Run: headless pygame with SDL's dummy video driver; simulated clock (each Clock.tick advances the game by its frame time, no real sleeping); random seed 0; keys injected as events and as key.get_pressed() state; no mouse input.
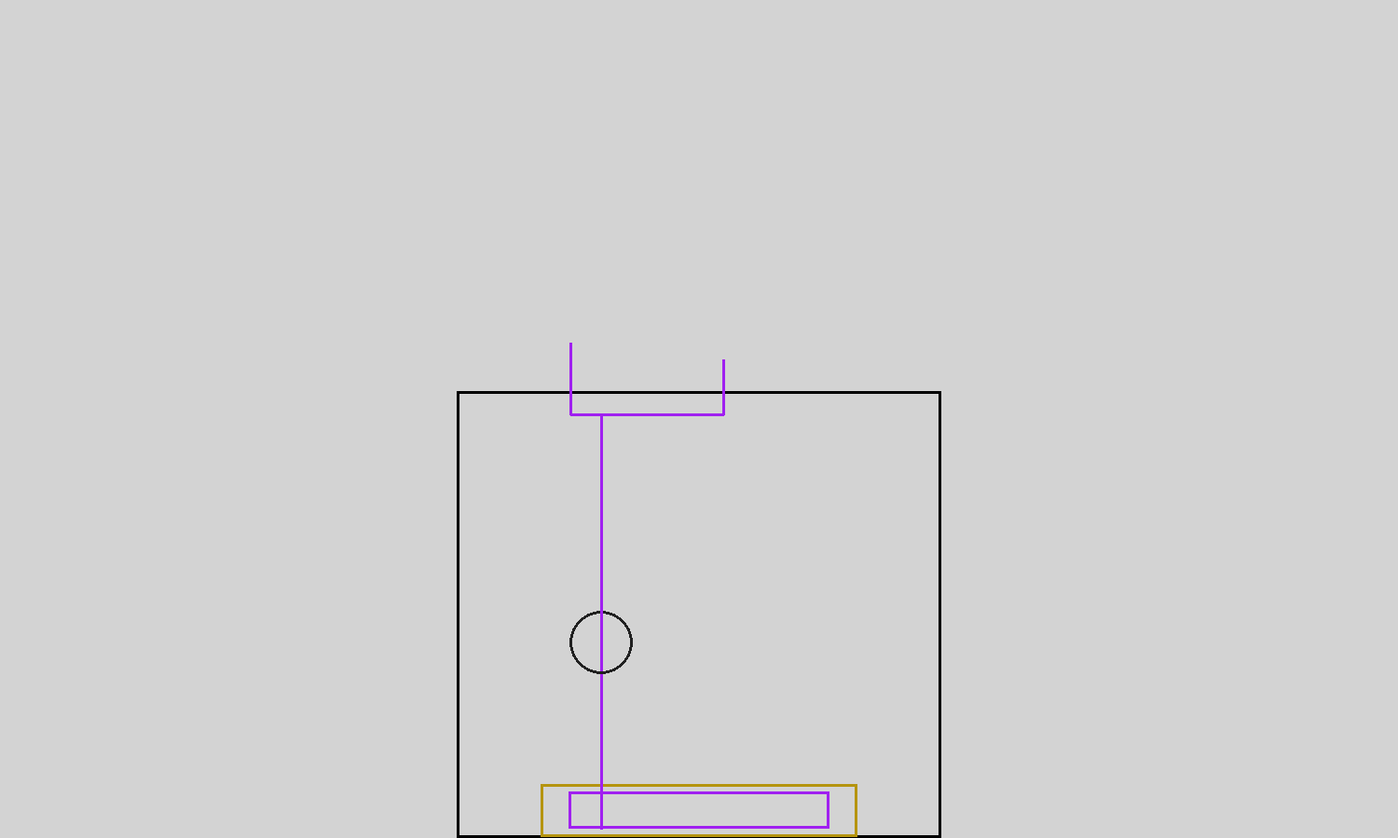
Frame 1 of 4 · flips 1–60 · no input
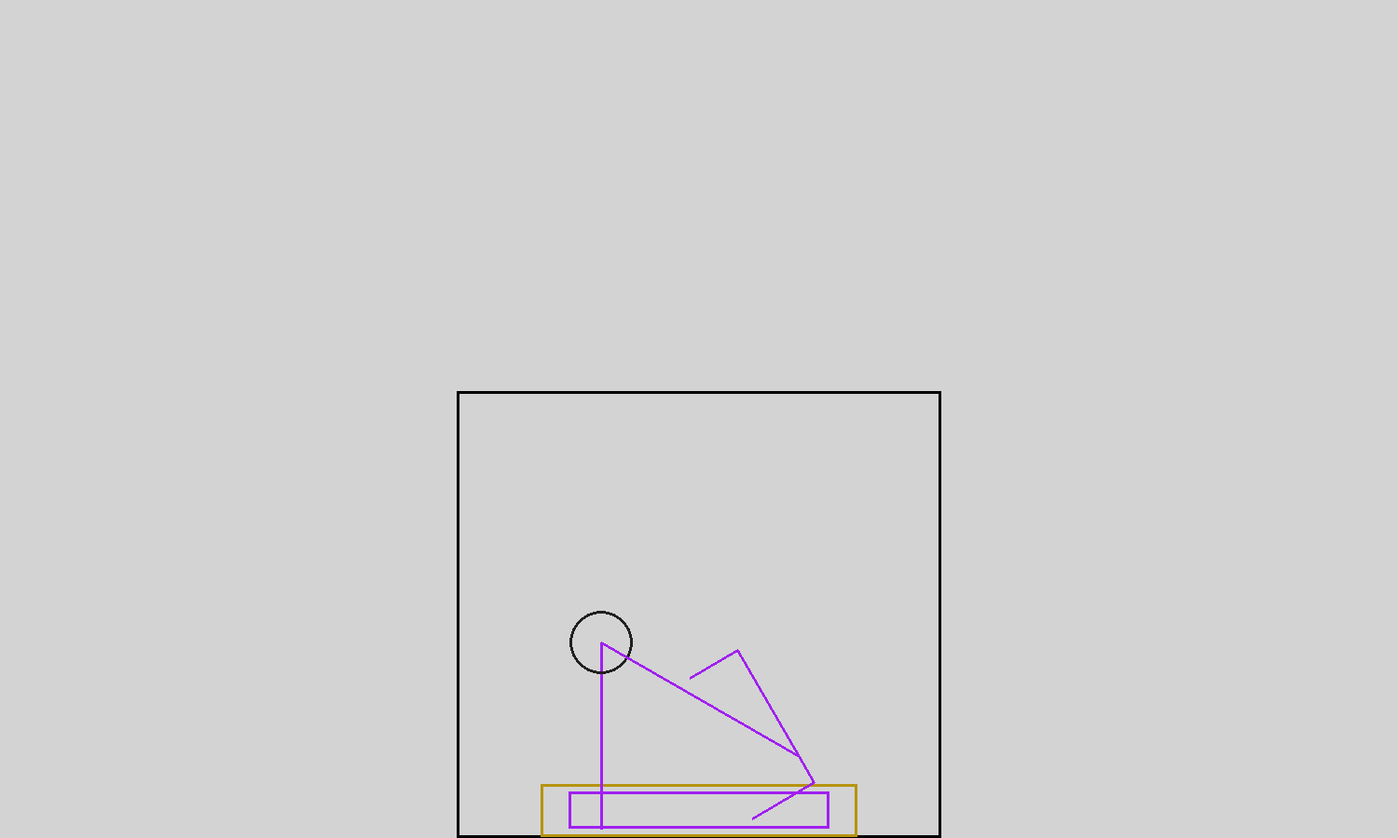
Frame 2 of 4 · flips 61–180 · tapped SPACE, RETURN · held RIGHT (→), D
Frame 3 of 4 · flips 181–300 · held DOWN (↓), S · screen unchanged from frame 2, image omitted
Frame 4 of 4 · flips 301–420 · held LEFT (←), A, UP (↑), W · screen same as frame 1, image omitted

The pygame program that drew these frames:

import pygame
import math

pygame.init()

windowWidth = 1500
windowHeight = 900

window = pygame.display.set_mode((windowWidth, windowHeight))
clock = pygame.time.Clock()
font = pygame.font.SysFont(None, 50)
showScoring = False
lastTime = 0

# field variables

sourceLowHeight = 365
sourceHighHeight = 427

ringHeight = 20
ringLength = 140

ampBottom = 260
ampTop = 440
ampDist = 34

speakerOpeningHeight = 53.4
speakerOpeningWidth = 181

# robot variables

shoulderAngle = 90
wristAngle = 90

armLength = 245

shoulderJoint = [windowWidth / 2.0 - 105, windowHeight-210]
sholderJointToGearRadius = 34
wristJoint = [windowWidth / 2.0 - 105, shoulderJoint[1] - armLength]

L2x = 32.8
#L2x = 52.8
L2y = 76.6
L2 = math.sqrt(math.pow(L2x, 2) + math.pow(L2y, 2))

L3x = 131.1
#L3x = 111.1
L3y = 58.6
L3 = math.sqrt(math.pow(L3x, 2) + math.pow(L3y, 2))


thetaL2 = (math.atan2(L2y, L2x) * 180.0 / math.pi)
thetaL3 = (math.atan2(L3y, L3x) * 180.0 / math.pi)

shooterBottom = [wristJoint[0] - L2x, wristJoint[1]]
shooterTop = [wristJoint[0] - L2x, wristJoint[1] - L2y]

intakeBottom = [wristJoint[0] + L3x, wristJoint[1]]
intakeTop = [wristJoint[0] + L3x, wristJoint[1] - L3y]

def calculateIntakeWristAngle(curwristAngle, shChange):
    
    if( (intakeBottom[0] - shoulderJoint[0]) > (intakeTop[0] - shoulderJoint[0]) ):
        intakeEndToShoulderXOffset = intakeBottom[0] - shoulderJoint[0]
    
    elif( (intakeBottom[0] - shoulderJoint[0]) < (intakeTop[0] - shoulderJoint[0]) ):
        intakeEndToShoulderXOffset = intakeTop[0] - shoulderJoint[0]    

    if(intakeEndToShoulderXOffset > 365):
        desiredWristToIntake = windowWidth / 2.0 + 260 - wristJoint[0]

        if((intakeBottom[0] - shoulderJoint[0]) < (intakeTop[0] - shoulderJoint[0])):
            intakeTopWristAngle = -math.acos(desiredWristToIntake / L3) * 180.0 / math.pi
            theta4calc = intakeTopWristAngle - thetaL3 + 180
            wristAnglecalc = 180 - theta4calc + shoulderAngle

        elif((intakeBottom[0] - shoulderJoint[0]) > (intakeTop[0] - shoulderJoint[0])):
            intakeBottomWristAngle = math.acos(desiredWristToIntake / L3x) * 180.0 / math.pi
            theta4calc = intakeBottomWristAngle + 180
            wristAnglecalc = 180 - theta4calc + shoulderAngle
                   
        return wristAnglecalc 


    else:
        return curwristAngle



run = True
while run:
    for event in pygame.event.get():
        if event.type == pygame.QUIT:
            run = False

    window.fill((211, 211, 211))

    keys = pygame.key.get_pressed()
    shoulderPast = shoulderAngle
    lastTime += 1

    if(keys[pygame.K_a]):
        shoulderAngle += 1
        
    if(keys[pygame.K_d]):
        shoulderAngle -= 1
    
    if(keys[pygame.K_LEFT]):
        wristAngle -= 1
    
    if(keys[pygame.K_RIGHT]):
        wristAngle += 1

    if(keys[pygame.K_SPACE]):
        # check if shoulder is raising or dropping to get viable solution
        shoulderChange = shoulderAngle-shoulderPast
        wristAngle = calculateIntakeWristAngle(wristAngle, shoulderChange)
    
    if(keys[pygame.K_t]):
        if(lastTime > 15):
            lastTime = 0
            if(showScoring):
                showScoring = False
            else:
                showScoring = True

    if(keys[pygame.K_i]):
        shoulderAngle = 27
        wristAngle = 14

    if(keys[pygame.K_p]):
        shoulderAngle = 63 - 90
        wristAngle = 20

    if(keys[pygame.K_o]):
        shoulderAngle = 1
        wristAngle = 117

    if(keys[pygame.K_l]):
        shoulderAngle = 63 - 90
        wristAngle = -99

    if(keys[pygame.K_k]):
        shoulderAngle = 38
        wristAngle = -97
    

    theta4 = 180 + shoulderAngle - wristAngle
    absThetaL2 = theta4 - thetaL2
    absThetaL3 = theta4 - 180 + thetaL3   

    wristJoint[0] = (math.cos(shoulderAngle * math.pi / 180.0) * armLength) + shoulderJoint[0] 
    wristJoint[1] = shoulderJoint[1] - (math.sin(shoulderAngle * math.pi / 180.0) * armLength)

    shooterTop[0] = wristJoint[0] + L2 * math.cos(absThetaL2 * math.pi / 180.0)
    shooterTop[1] = wristJoint[1] - L2 * math.sin(absThetaL2 * math.pi / 180.0)
    
    shooterBottom[0] = wristJoint[0] + L2x * math.cos(theta4 * math.pi / 180.0)
    shooterBottom[1] = wristJoint[1] - L2x * math.sin(theta4 * math.pi / 180.0)

    intakeTop[0] = wristJoint[0] + L3 * math.cos(absThetaL3 * math.pi / 180.0)
    intakeTop[1] = wristJoint[1] - L3 * math.sin(absThetaL3 * math.pi / 180.0)

    intakeBottom[0] = wristJoint[0] + L3x * math.cos( (theta4-180) * math.pi / 180.0)      
    intakeBottom[1] = wristJoint[1] - L3x * math.sin( (theta4-180) * math.pi / 180.0)


    # Space Limit
    pygame.draw.rect(window, (0,0,0), ((windowWidth / 2.0 - 260, windowHeight - 480), (520, 480)), 3)

    if(showScoring):
        # projectile straight path
        initialPoint = [ ( shooterTop[0] + shooterBottom[0] ) / 2.0 , ( shooterTop[1] + shooterBottom[1] ) / 2.0]
        finalPoint = [ 1000 * math.cos(theta4 * math.pi / 180.0) + initialPoint[0] , -1000 * math.sin(theta4 * math.pi / 180.0) + initialPoint[1]]

        pygame.draw.line(window, (255, 128, 0), initialPoint, finalPoint, 3)
        # Amp
        pygame.draw.rect(window, (0,200,200), ((windowWidth / 2.0 - 204, windowHeight-ampTop), (ampDist, ampTop-ampBottom)), 3)
        pygame.draw.rect(window, (0,200,200), ((windowWidth / 2.0 + 170, windowHeight-ampTop), (ampDist, ampTop-ampBottom)), 3)

        # Source
        pygame.draw.line(window, (0, 200, 200), (windowWidth / 2.0 + 170, windowHeight-sourceHighHeight), (windowWidth / 2.0 + 170, windowHeight-sourceLowHeight), 3)
        pygame.draw.line(window, (0, 200, 200), (windowWidth / 2.0 + 170, windowHeight-sourceHighHeight), (windowWidth / 2.0 + 290, windowHeight-sourceHighHeight-156), 3)
        pygame.draw.line(window, (0, 200, 200), (windowWidth / 2.0 + 170, windowHeight-sourceLowHeight), (windowWidth / 2.0 + 290, windowHeight-sourceLowHeight-156), 3)
        pygame.draw.line(window, (0, 200, 200), (windowWidth / 2.0 + 290, windowHeight-sourceHighHeight-156), (windowWidth / 2.0 + 290, windowHeight-sourceLowHeight-156), 3)

        # Ring
        pygame.draw.rect(window, (255,127,0), ((windowWidth / 2.0 + 200, windowHeight-ringHeight), (ringLength, ringHeight)), 3)

        # Speaker
        pygame.draw.line(window, (255,0,0), (windowWidth / 2.0 - 546 - speakerOpeningWidth, windowHeight - 783), (windowWidth / 2.0 - 546, windowHeight - 783 - speakerOpeningHeight), 3)
        pygame.draw.line(window, (255,0,0), (windowWidth , windowHeight - 783), (windowWidth - speakerOpeningWidth, windowHeight - 783 - speakerOpeningHeight), 3)
    
    
    # Bumpers
    pygame.draw.rect(window, (181,148,15), ((windowWidth / 2.0 - 170, windowHeight - 57.5), (340, 57.5)), 3)

    # frame perimeter
    pygame.draw.rect(window, (160, 32, 240), ( (windowWidth / 2.0 - 140, windowHeight - 50) , (280, 40) ), 3)    

    # base to shoulder
    pygame.draw.line(window, (160, 32, 240), shoulderJoint, (shoulderJoint[0], windowHeight-10), 3)

    # shoulder radius
    pygame.draw.circle(window, (32,32,32), shoulderJoint, sholderJointToGearRadius, 3)

    # shoulder to wrist
    pygame.draw.line(window, (160, 32, 240), shoulderJoint, wristJoint, 3)

    # wrist to shooter bottom / top
    pygame.draw.line(window, (160, 32, 240), wristJoint, shooterBottom, 3)
    pygame.draw.line(window, (160, 32, 240), shooterBottom, shooterTop, 3)

    # wrist to intake bottom / top
    pygame.draw.line(window, (160, 32, 240), wristJoint, intakeBottom, 3)
    pygame.draw.line(window, (160, 32, 240), intakeBottom, intakeTop, 3)  

    pygame.display.flip()
    clock.tick(50)

pygame.quit()
exit()
